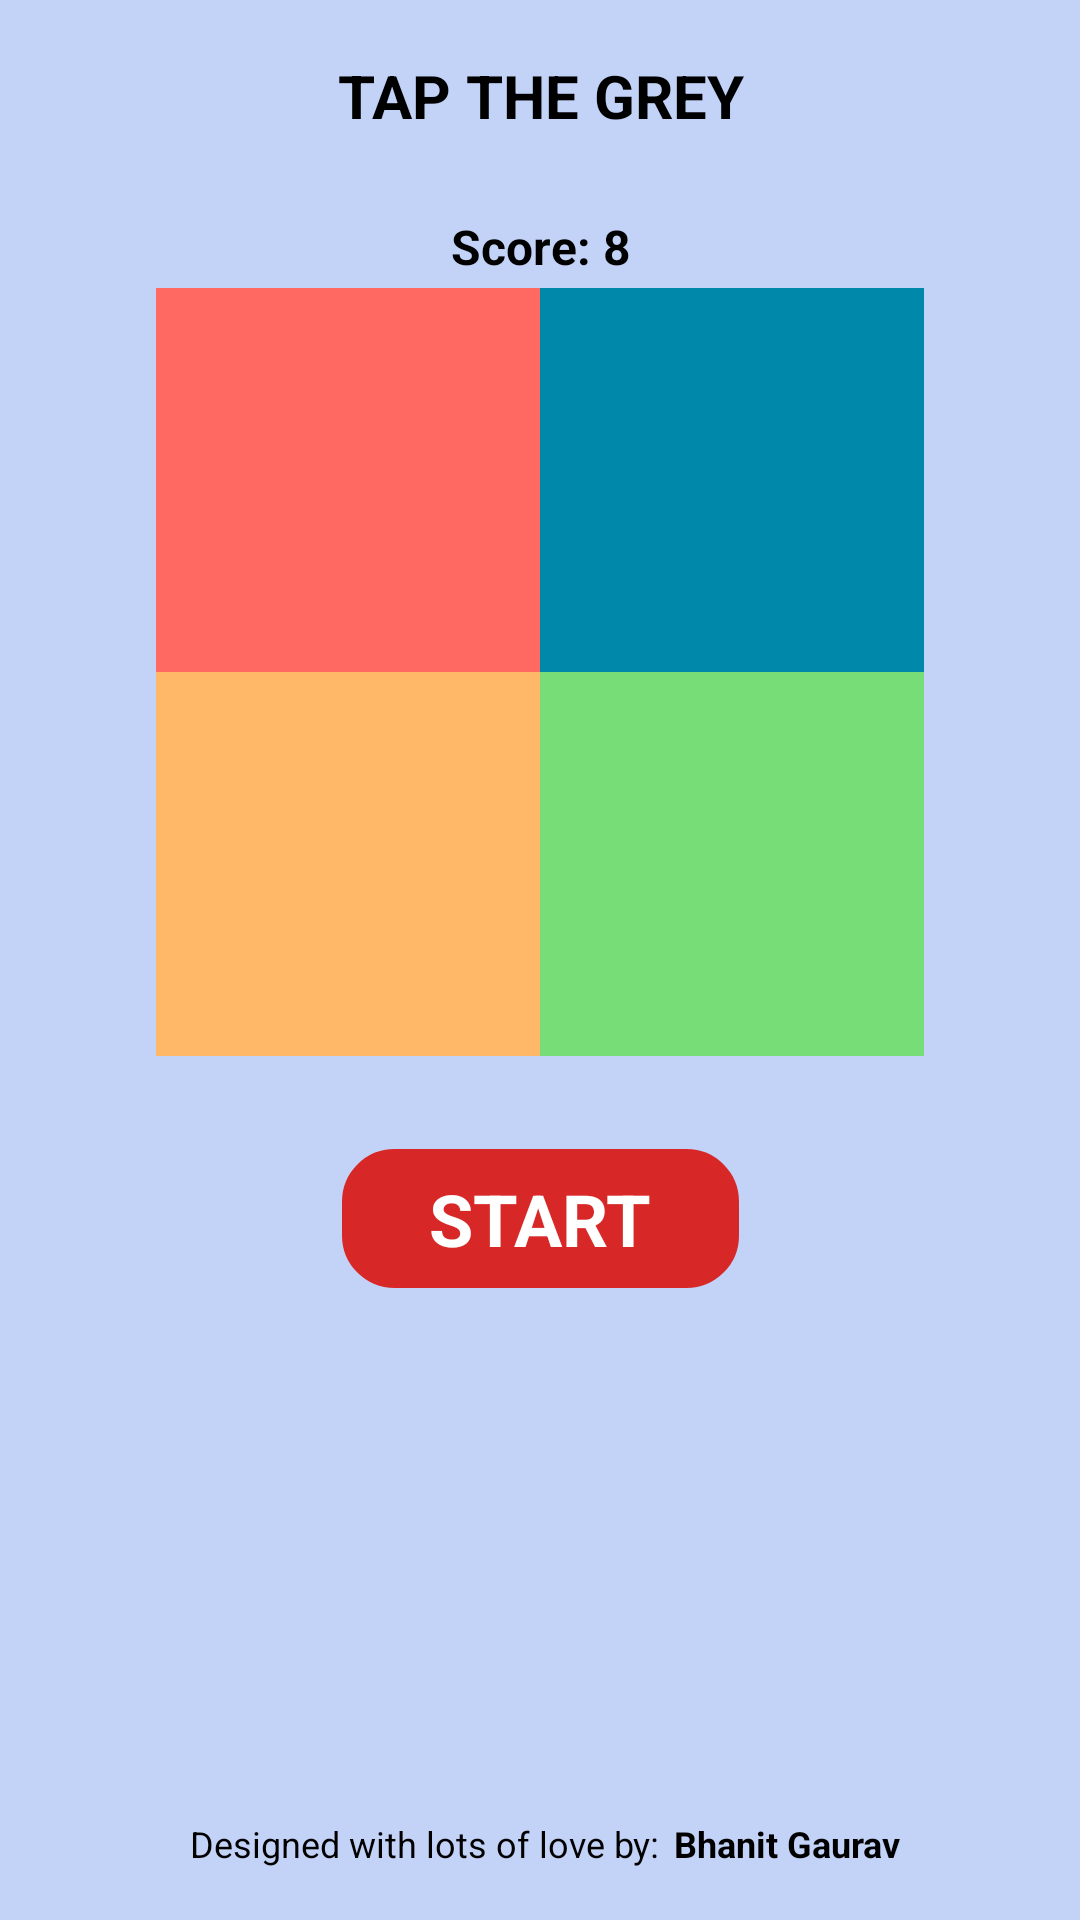

Write the Android layout XML for this screen, with the resource values it uses.
<!-- AndroidManifest.xml: application theme TapTheGrey.NoActionBar -->
<!-- res/layout/activity_tag_the_grey.xml -->
<?xml version="1.0" encoding="utf-8"?>
<androidx.constraintlayout.widget.ConstraintLayout xmlns:android="http://schemas.android.com/apk/res/android"
    xmlns:app="http://schemas.android.com/apk/res-auto"
    xmlns:tools="http://schemas.android.com/tools"
    android:layout_width="match_parent"
    android:layout_height="match_parent"
    android:background="#c3d2f7">


    <TextView
        android:id="@+id/game_name"
        android:layout_width="match_parent"
        android:layout_height="wrap_content"
        android:gravity="center"
        android:text="@string/tap_the_grey"
        android:textSize="20sp"
        android:textStyle="bold"
        app:layout_constraintTop_toTopOf="@+id/guideline4"
        tools:layout_editor_absoluteX="0dp" />

    <TextView
        android:id="@+id/score"
        android:layout_width="match_parent"
        android:layout_height="wrap_content"
        android:gravity="center"
        android:text="@string/score_8"
        android:textSize="16sp"
        android:textStyle="bold"
        app:layout_constraintBottom_toTopOf="@+id/guideline"
        app:layout_constraintTop_toTopOf="@+id/guideline7" />

    <LinearLayout
        android:layout_width="wrap_content"
        android:layout_height="wrap_content"
        app:layout_constraintBottom_toBottomOf="parent"
        app:layout_constraintEnd_toEndOf="@id/guideline3"
        app:layout_constraintStart_toStartOf="@+id/guideline2"
        app:layout_constraintTop_toTopOf="@+id/guideline6">

        <TextView
            android:id="@+id/bottom_name_prefix"
            android:layout_width="wrap_content"
            android:layout_height="wrap_content"
            android:gravity="center"
            android:paddingStart="4dp"
            android:paddingEnd="4dp"
            android:text="@string/designed_with"
            android:textSize="@dimen/dimen12sp"
            android:textStyle="normal" />

        <TextView
            android:id="@+id/bottom_name"
            android:layout_width="wrap_content"
            android:layout_height="wrap_content"
            android:gravity="center"
            android:padding="1dp"
            android:text="@string/bhanit_gaurav"
            android:textSize="@dimen/dimen12sp"
            android:textStyle="bold" />
    </LinearLayout>


    <LinearLayout
        android:id="@+id/linearLayout"
        android:layout_width="256dp"
        android:layout_height="256dp"
        android:baselineAligned="false"
        android:elevation="0dp"
        android:weightSum="2"
        app:layout_constraintBottom_toBottomOf="@id/guideline5"
        app:layout_constraintEnd_toEndOf="@id/guideline3"
        app:layout_constraintStart_toStartOf="@id/guideline2"
        app:layout_constraintTop_toTopOf="@id/guideline">

        <LinearLayout
            android:layout_width="0dp"
            android:layout_height="match_parent"
            android:layout_weight="1"
            android:elevation="0dp"
            android:orientation="vertical"
            android:weightSum="2">

            <ImageView
                android:id="@+id/two"
                android:layout_width="match_parent"
                android:layout_height="0dp"
                android:layout_weight="1"
                android:background="@color/red"
                android:contentDescription="@string/image"
                android:elevation="0dp"
                android:foreground="?attr/selectableItemBackground"
                tools:ignore="NestedWeights">

            </ImageView>

            <ImageView
                android:id="@+id/three"
                android:layout_width="match_parent"
                android:layout_height="0dp"
                android:layout_weight="1"
                android:background="@color/yellow"
                android:contentDescription="@string/image"
                android:foreground="?attr/selectableItemBackground">

            </ImageView>
        </LinearLayout>

        <LinearLayout
            android:layout_width="0dp"
            android:layout_height="match_parent"
            android:layout_weight="1"
            android:elevation="0dp"
            android:orientation="vertical"
            android:weightSum="2">

            <ImageView
                android:id="@+id/one"
                android:layout_width="match_parent"
                android:layout_height="0dp"
                android:layout_weight="1"
                android:background="@color/blue"
                android:contentDescription="@string/image"
                android:elevation="0dp"
                android:foreground="?attr/selectableItemBackground"
                tools:ignore="NestedWeights">

            </ImageView>

            <ImageView
                android:id="@+id/four"
                android:layout_width="match_parent"
                android:layout_height="0dp"
                android:layout_weight="1"
                android:background="@color/green"
                android:contentDescription="@string/image"
                android:foreground="?attr/selectableItemBackground">

            </ImageView>
        </LinearLayout>
    </LinearLayout>

    <TextView
        android:id="@+id/start"
        android:layout_width="wrap_content"
        android:layout_height="wrap_content"
        android:layout_marginTop="30dp"
        android:background="@drawable/button"
        android:foreground="?attr/selectableItemBackground"
        android:paddingStart="30dp"
        android:paddingTop="8dp"
        android:paddingEnd="30dp"
        android:paddingBottom="8dp"
        android:text="@string/start"
        android:textColor="#ffffff"
        android:textSize="24sp"
        android:textStyle="bold"
        app:layout_constraintEnd_toStartOf="@+id/guideline3"
        app:layout_constraintStart_toStartOf="@+id/guideline2"
        app:layout_constraintTop_toBottomOf="@id/linearLayout"
        app:layout_constraintTop_toTopOf="@+id/guideline5" />

    <androidx.constraintlayout.widget.Guideline
        android:id="@+id/guideline"
        android:layout_width="wrap_content"
        android:layout_height="wrap_content"
        android:orientation="horizontal"
        app:layout_constraintGuide_percent="0.15" />

    <androidx.constraintlayout.widget.Guideline
        android:id="@+id/guideline2"
        android:layout_width="wrap_content"
        android:layout_height="wrap_content"
        android:orientation="vertical"
        app:layout_constraintGuide_percent="0.1" />

    <androidx.constraintlayout.widget.Guideline
        android:id="@+id/guideline3"
        android:layout_width="wrap_content"
        android:layout_height="wrap_content"
        android:orientation="vertical"
        app:layout_constraintGuide_percent="0.9" />

    <androidx.constraintlayout.widget.Guideline
        android:id="@+id/guideline5"
        android:layout_width="wrap_content"
        android:layout_height="wrap_content"
        android:orientation="horizontal"
        app:layout_constraintGuide_percent="0.55" />

    <androidx.constraintlayout.widget.Guideline
        android:id="@+id/guideline6"
        android:layout_width="wrap_content"
        android:layout_height="wrap_content"
        android:orientation="horizontal"
        app:layout_constraintGuide_percent="0.92" />

    <androidx.constraintlayout.widget.Guideline
        android:id="@+id/guideline4"
        android:layout_width="wrap_content"
        android:layout_height="wrap_content"
        android:orientation="horizontal"
        app:layout_constraintGuide_percent="0.02872777" />

    <androidx.constraintlayout.widget.Guideline
        android:id="@+id/guideline7"
        android:layout_width="wrap_content"
        android:layout_height="wrap_content"
        android:orientation="horizontal"
        app:layout_constraintGuide_percent="0.10670315" />
</androidx.constraintlayout.widget.ConstraintLayout>
<!-- resources referenced by this layout -->
<resources>
  <color name="blue">#0088ab</color>
  <color name="green">#77dd77</color>
  <color name="red">#ff6961</color>
  <color name="yellow">#ffb868</color>
  <dimen name="dimen12sp">12sp</dimen>
  <!-- drawable button (drawable) -->
  <?xml version="1.0" encoding="utf-8"?>
  <shape xmlns:android="http://schemas.android.com/apk/res/android"
      android:shape="rectangle">
      <solid android:color="#d82727" />
      <stroke
          android:width="1dp"
          android:color="#c3d2f7" />
      <corners android:radius="18dp" />
  
  </shape>
  <string name="bhanit_gaurav">Bhanit Gaurav</string>
  <string name="designed_with">Designed with lots of love by:</string>
  <string name="image">Image</string>
  <string name="score_8">Score: 8</string>
  <string name="start">START</string>
  <string name="tap_the_grey">TAP THE GREY</string>
</resources>
